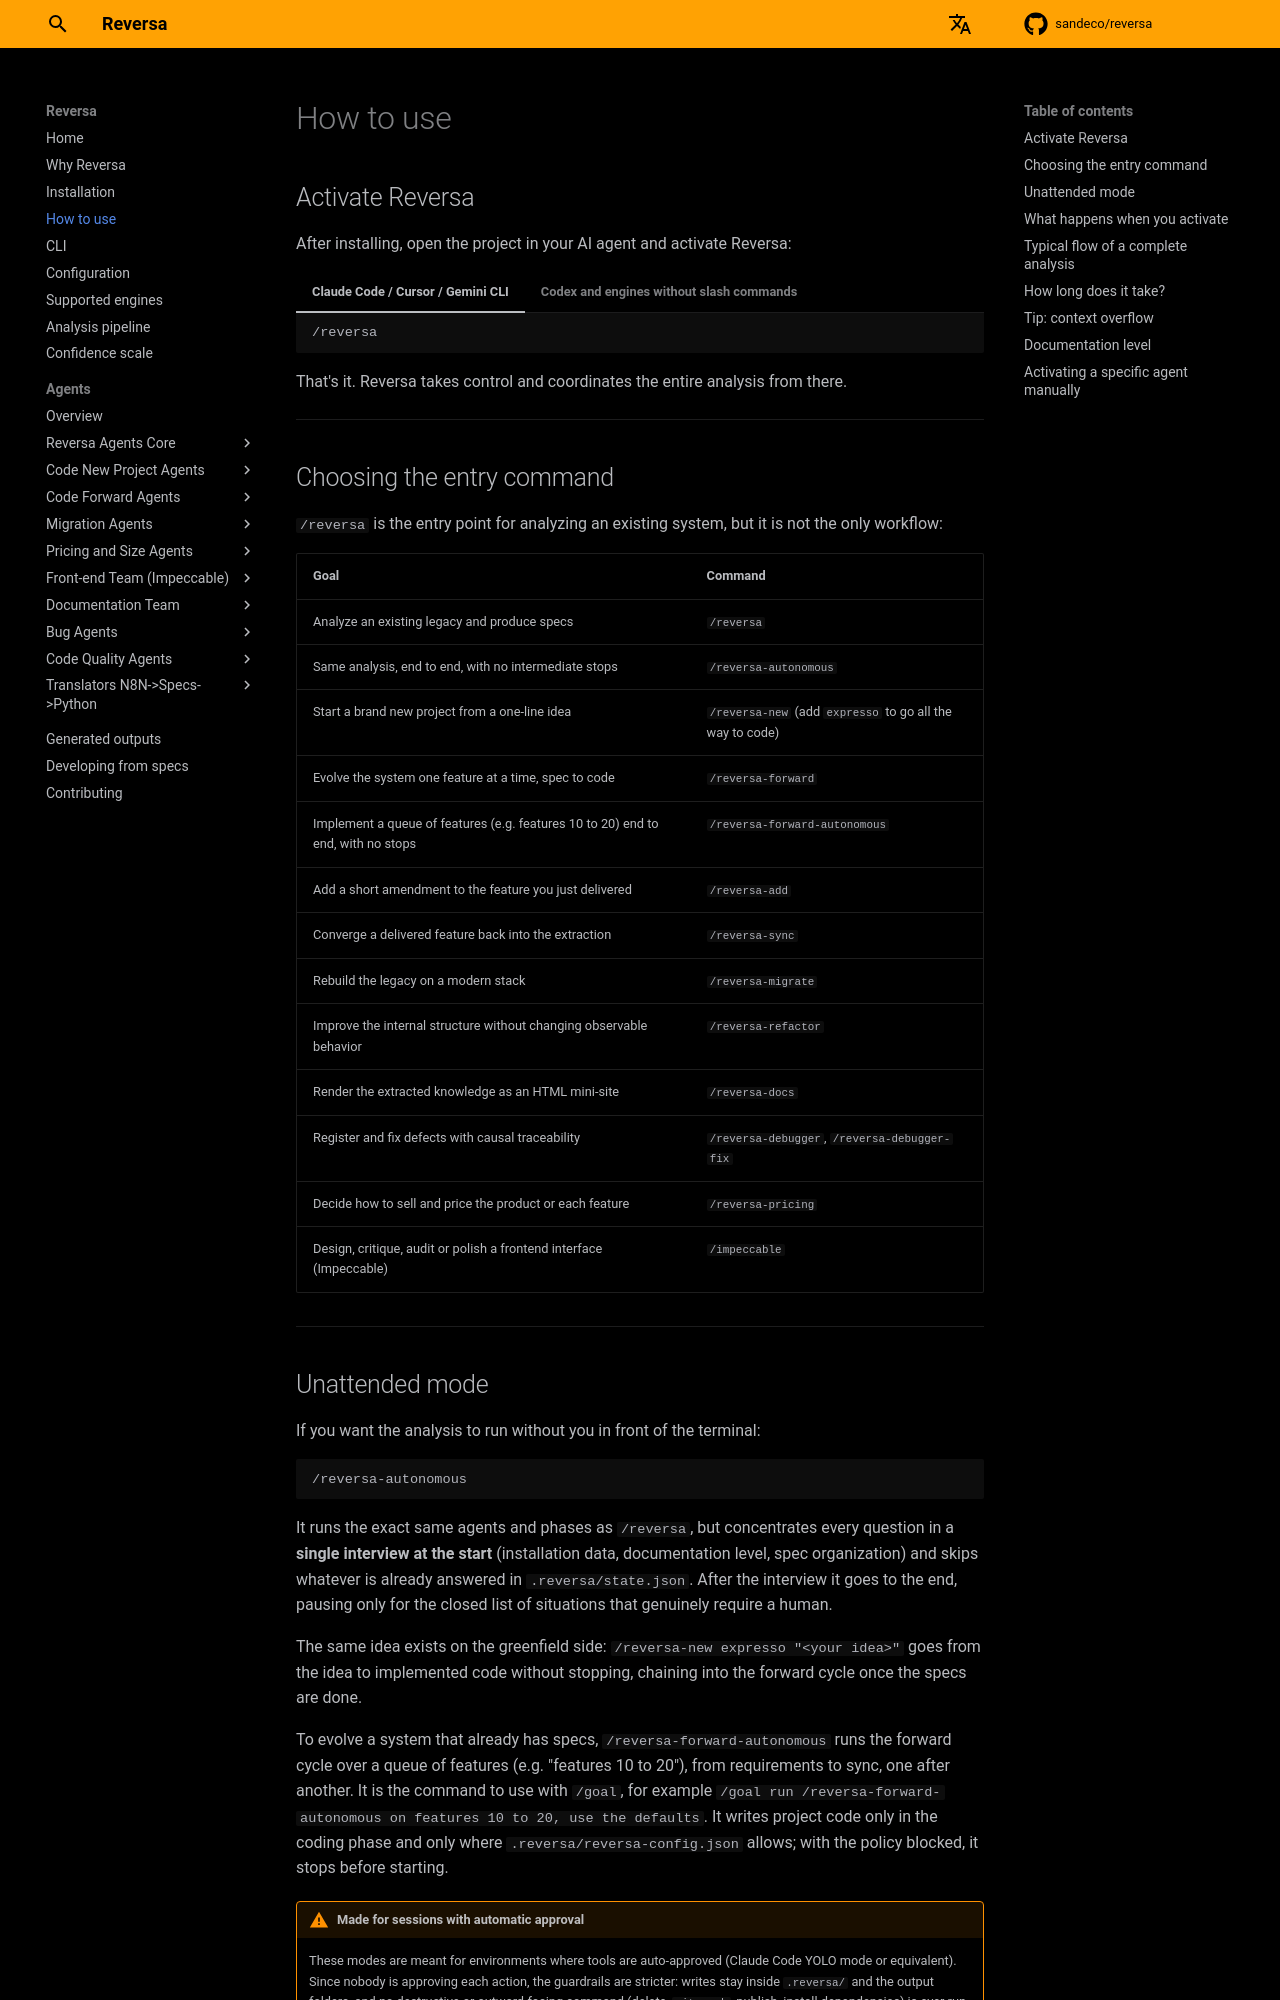

repository: DFN-master/reversa · page: uso/index.html · generator: mkdocs

# How to use

## Activate Reversa

After installing, open the project in your AI agent and activate Reversa:

=== "Claude Code / Cursor / Gemini CLI"

    ```
    /reversa
    ```

=== "Codex and engines without slash commands"

    ```
    reversa
    ```

That's it. Reversa takes control and coordinates the entire analysis from there.

---

## Choosing the entry command

`/reversa` is the entry point for analyzing an existing system, but it is not the only workflow:

| Goal | Command |
|------|---------|
| Analyze an existing legacy and produce specs | `/reversa` |
| Same analysis, end to end, with no intermediate stops | `/reversa-autonomous` |
| Start a brand new project from a one-line idea | `/reversa-new` (add `expresso` to go all the way to code) |
| Evolve the system one feature at a time, spec to code | `/reversa-forward` |
| Implement a queue of features (e.g. features 10 to 20) end to end, with no stops | `/reversa-forward-autonomous` |
| Add a short amendment to the feature you just delivered | `/reversa-add` |
| Converge a delivered feature back into the extraction | `/reversa-sync` |
| Rebuild the legacy on a modern stack | `/reversa-migrate` |
| Improve the internal structure without changing observable behavior | `/reversa-refactor` |
| Render the extracted knowledge as an HTML mini-site | `/reversa-docs` |
| Register and fix defects with causal traceability | `/reversa-debugger`, `/reversa-debugger-fix` |
| Decide how to sell and price the product or each feature | `/reversa-pricing` |
| Design, critique, audit or polish a frontend interface (Impeccable) | `/impeccable` |

---
